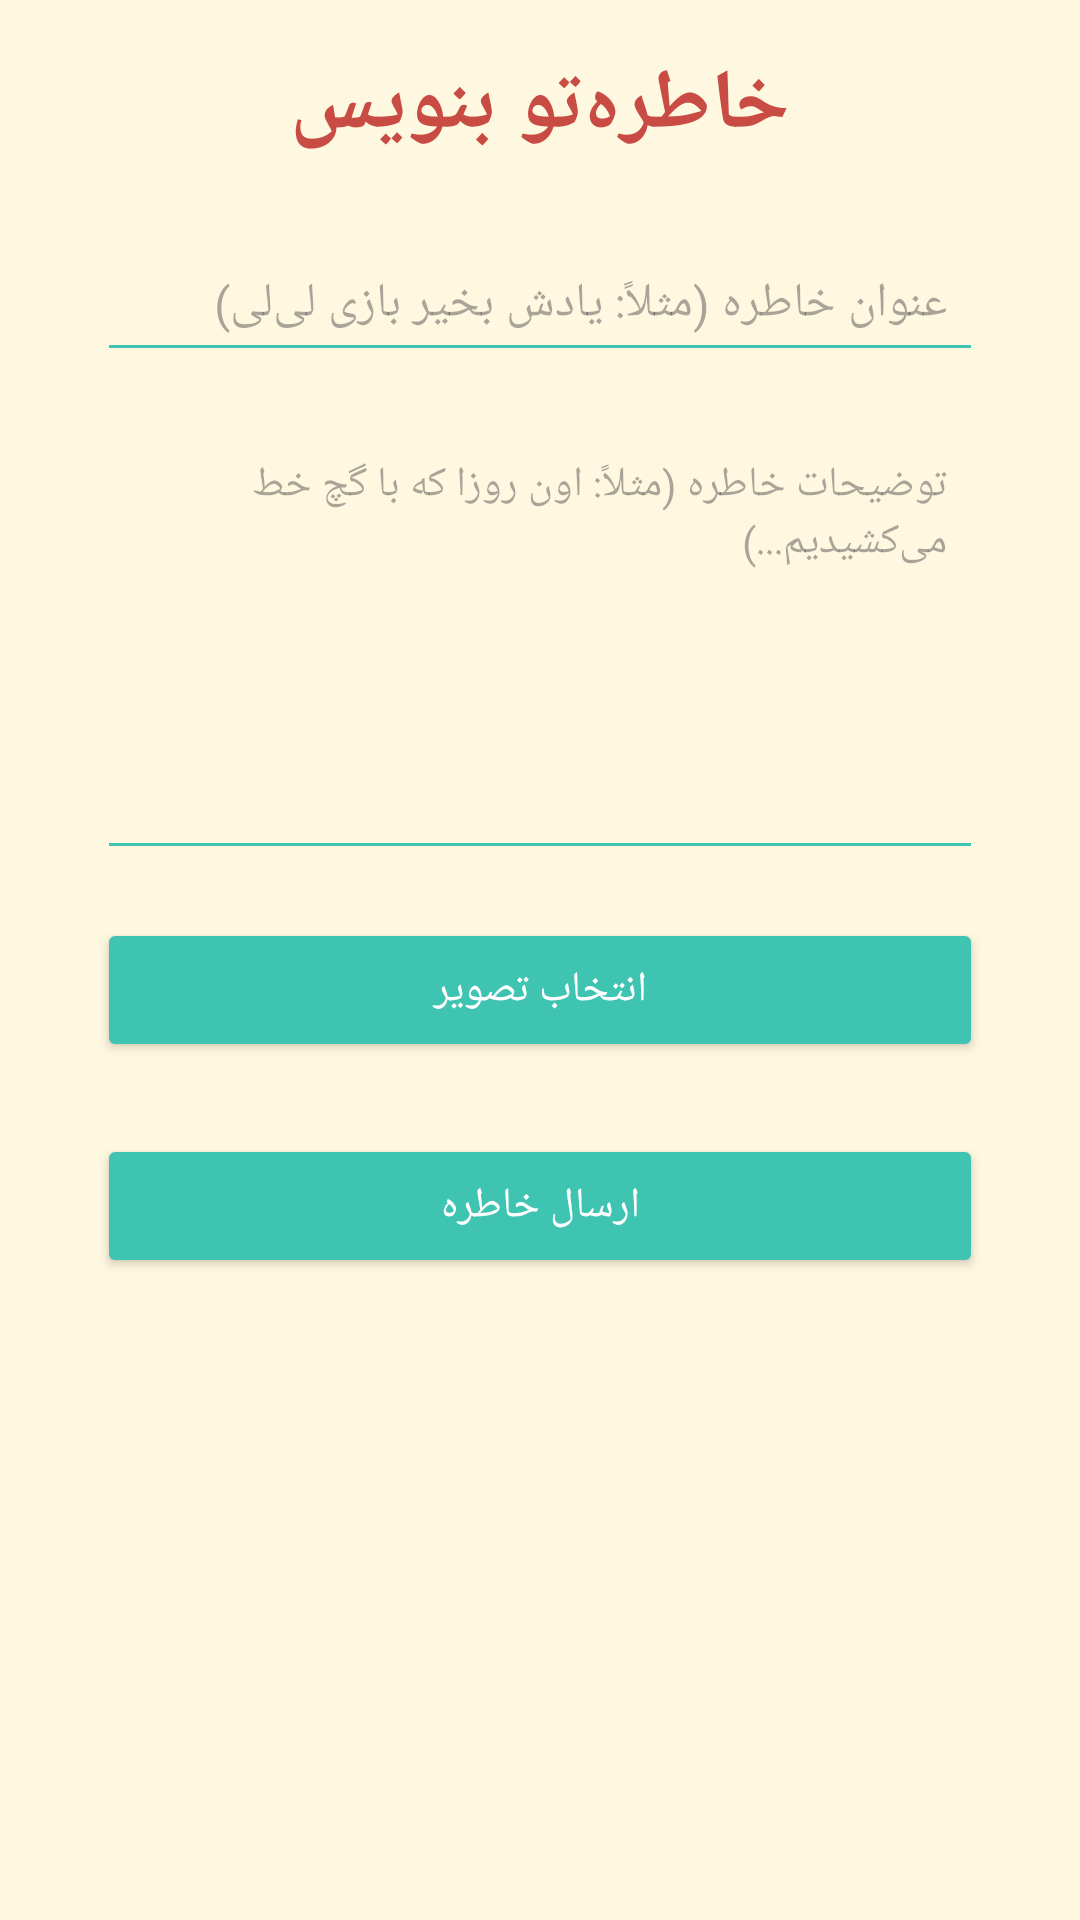

The Android layout XML behind this screen, and the referenced resources:
<!-- AndroidManifest.xml: application theme Theme.KhaterreBaz -->
<!-- res/layout/activity_write_memory.xml -->
<?xml version="1.0" encoding="utf-8"?>
<androidx.constraintlayout.widget.ConstraintLayout
    xmlns:android="http://schemas.android.com/apk/res/android"
    xmlns:app="http://schemas.android.com/apk/res-auto"
    android:layout_width="match_parent"
    android:layout_height="match_parent"
    android:background="@color/cream"
    android:padding="16dp">

    
    <TextView
        android:id="@+id/tv_write_memory_title"
        android:layout_width="wrap_content"
        android:layout_height="wrap_content"
        android:text="خاطره‌تو بنویس"
        android:textColor="@color/persian_red"
        android:textSize="28sp"
        android:textStyle="bold"
        app:layout_constraintTop_toTopOf="parent"
        app:layout_constraintStart_toStartOf="parent"
        app:layout_constraintEnd_toEndOf="parent" />

    
    <EditText
        android:id="@+id/et_memory_title"
        android:layout_width="0dp"
        android:layout_height="wrap_content"
        android:hint="عنوان خاطره (مثلاً: یادش بخیر بازی لی‌لی)"
        android:backgroundTint="@color/turquoise"
        android:textColor="@color/dark_gray"
        android:textSize="16sp"
        android:padding="12dp"
        android:layout_marginTop="24dp"
        app:layout_constraintTop_toBottomOf="@id/tv_write_memory_title"
        app:layout_constraintStart_toStartOf="parent"
        app:layout_constraintEnd_toEndOf="parent"
        app:layout_constraintWidth_percent="0.9" />

    
    <EditText
        android:id="@+id/et_memory_description"
        android:layout_width="0dp"
        android:layout_height="150dp"
        android:hint="توضیحات خاطره (مثلاً: اون روزا که با گچ خط می‌کشیدیم...)"
        android:backgroundTint="@color/turquoise"
        android:textColor="@color/dark_gray"
        android:textSize="14sp"
        android:padding="12dp"
        android:gravity="top|start"
        android:inputType="textMultiLine"
        android:layout_marginTop="16dp"
        app:layout_constraintTop_toBottomOf="@id/et_memory_title"
        app:layout_constraintStart_toStartOf="parent"
        app:layout_constraintEnd_toEndOf="parent"
        app:layout_constraintWidth_percent="0.9" />

    
    <Button
        android:id="@+id/btn_select_image"
        android:layout_width="0dp"
        android:layout_height="wrap_content"
        android:text="انتخاب تصویر"
        android:backgroundTint="@color/turquoise"
        android:textColor="@android:color/white"
        android:layout_marginTop="16dp"
        app:layout_constraintTop_toBottomOf="@id/et_memory_description"
        app:layout_constraintStart_toStartOf="parent"
        app:layout_constraintEnd_toEndOf="parent"
        app:layout_constraintWidth_percent="0.9" />

    
    <ImageView
        android:id="@+id/iv_memory_image_preview"
        android:layout_width="0dp"
        android:layout_height="150dp"
        android:scaleType="centerCrop"
        android:visibility="gone"
        android:contentDescription="پیش‌نمایش تصویر خاطره"
        android:layout_marginTop="16dp"
        app:layout_constraintTop_toBottomOf="@id/btn_select_image"
        app:layout_constraintStart_toStartOf="parent"
        app:layout_constraintEnd_toEndOf="parent"
        app:layout_constraintWidth_percent="0.9" />

    
    <Button
        android:id="@+id/btn_submit_memory"
        android:layout_width="0dp"
        android:layout_height="wrap_content"
        android:text="ارسال خاطره"
        android:backgroundTint="@color/turquoise"
        android:textColor="@android:color/white"
        android:layout_marginTop="24dp"
        app:layout_constraintTop_toBottomOf="@id/iv_memory_image_preview"
        app:layout_constraintStart_toStartOf="parent"
        app:layout_constraintEnd_toEndOf="parent"
        app:layout_constraintWidth_percent="0.9" />

</androidx.constraintlayout.widget.ConstraintLayout>
<!-- resources referenced by this layout -->
<resources>
  <color name="cream">#FFF8E1</color>
  <color name="dark_gray">#4A4A4A</color>
  <color name="persian_red">#C84C44</color>
  <color name="turquoise">#40C4B2</color>
  <style name="Theme.KhaterreBaz" parent="Base.Theme.KhaterreBaz" />
  <style name="Base.Theme.KhaterreBaz" parent="Theme.Material3.DayNight.NoActionBar">
          
          
      </style>
</resources>
